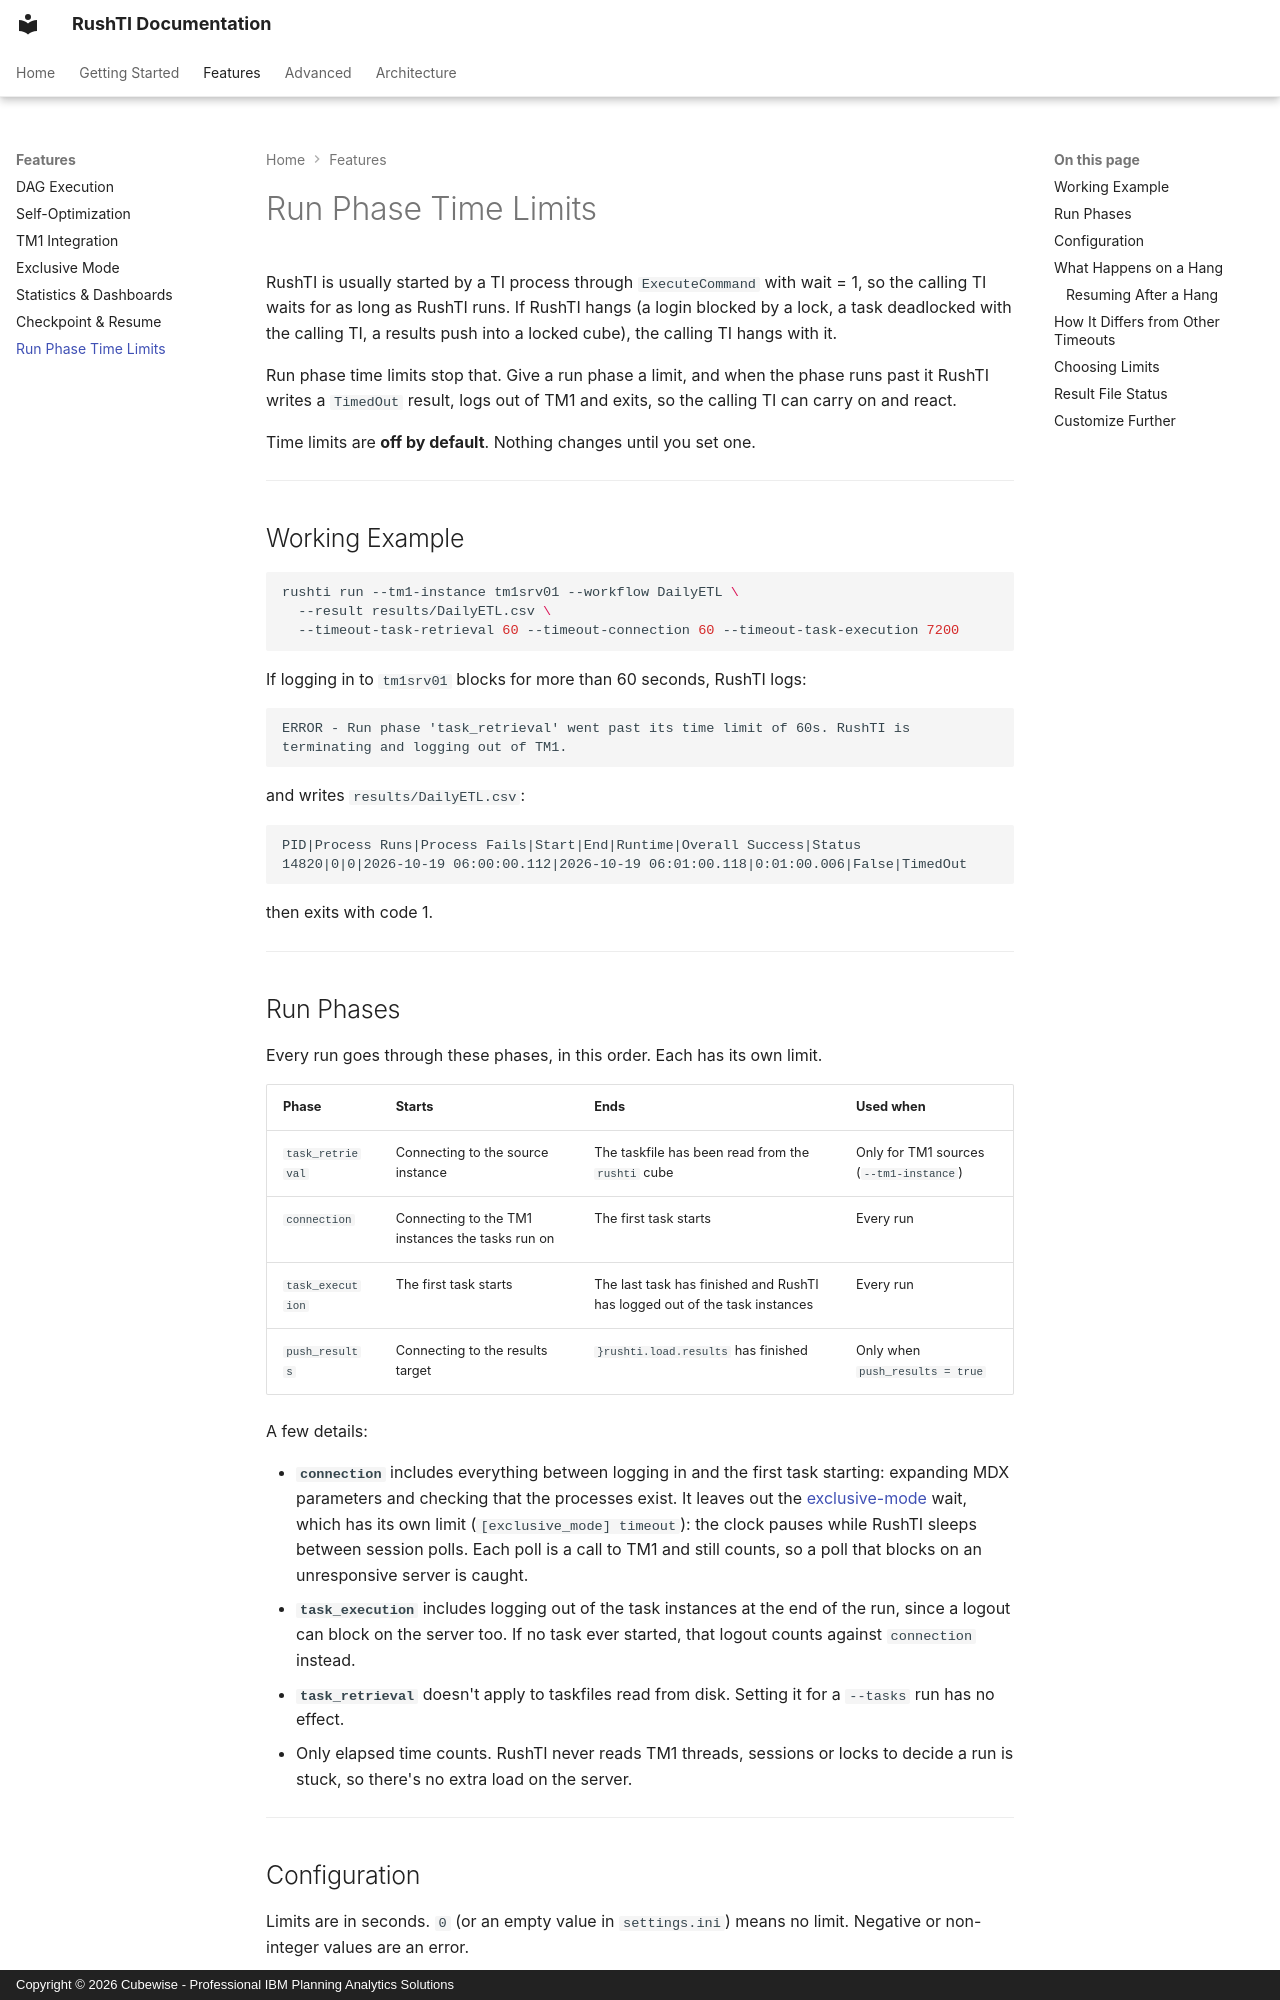

repository: cubewise-code/rushti · page: features/timeouts/index.html · generator: mkdocs · copyright: Copyright © 2026 Cubewise - Professional IBM Planning Analytics Solutions

# Run Phase Time Limits

RushTI is usually started by a TI process through `ExecuteCommand` with wait = 1, so the calling TI waits for as long as RushTI runs. If RushTI hangs (a login blocked by a lock, a task deadlocked with the calling TI, a results push into a locked cube), the calling TI hangs with it.

Run phase time limits stop that. Give a run phase a limit, and when the phase runs past it RushTI writes a `TimedOut` result, logs out of TM1 and exits, so the calling TI can carry on and react.

Time limits are **off by default**. Nothing changes until you set one.

---

## Working Example

```bash
rushti run --tm1-instance tm1srv01 --workflow DailyETL \
  --result results/DailyETL.csv \
  --timeout-task-retrieval 60 --timeout-connection 60 --timeout-task-execution 7200
```

If logging in to `tm1srv01` blocks for more than 60 seconds, RushTI logs:

```
ERROR - Run phase 'task_retrieval' went past its time limit of 60s. RushTI is terminating and logging out of TM1.
```

and writes `results/DailyETL.csv`:

```
PID|Process Runs|Process Fails|Start|End|Runtime|Overall Success|Status
14820|0|0|2026-10-19 06:00:00.112|2026-10-19 06:01:00.118|0:01:00.006|False|TimedOut
```

then exits with code 1.

---

## Run Phases

Every run goes through these phases, in this order. Each has its own limit.

| Phase | Starts | Ends | Used when |
|-------|--------|------|-----------|
| `task_retrieval` | Connecting to the source instance | The taskfile has been read from the `rushti` cube | Only for TM1 sources (`--tm1-instance`) |
| `connection` | Connecting to the TM1 instances the tasks run on | The first task starts | Every run |
| `task_execution` | The first task starts | The last task has finished and RushTI has logged out of the task instances | Every run |
| `push_results` | Connecting to the results target | `}rushti.load.results` has finished | Only when `push_results = true` |

A few details:

- **`connection`** includes everything between logging in and the first task starting: expanding MDX parameters and checking that the processes exist. It leaves out the [exclusive-mode](exclusive-mode.md) wait, which has its own limit (`[exclusive_mode] timeout`): the clock pauses while RushTI sleeps between session polls. Each poll is a call to TM1 and still counts, so a poll that blocks on an unresponsive server is caught.
- **`task_execution`** includes logging out of the task instances at the end of the run, since a logout can block on the server too. If no task ever started, that logout counts against `connection` instead.
- **`task_retrieval`** doesn't apply to taskfiles read from disk. Setting it for a `--tasks` run has no effect.
- Only elapsed time counts. RushTI never reads TM1 threads, sessions or locks to decide a run is stuck, so there's no extra load on the server.

---
